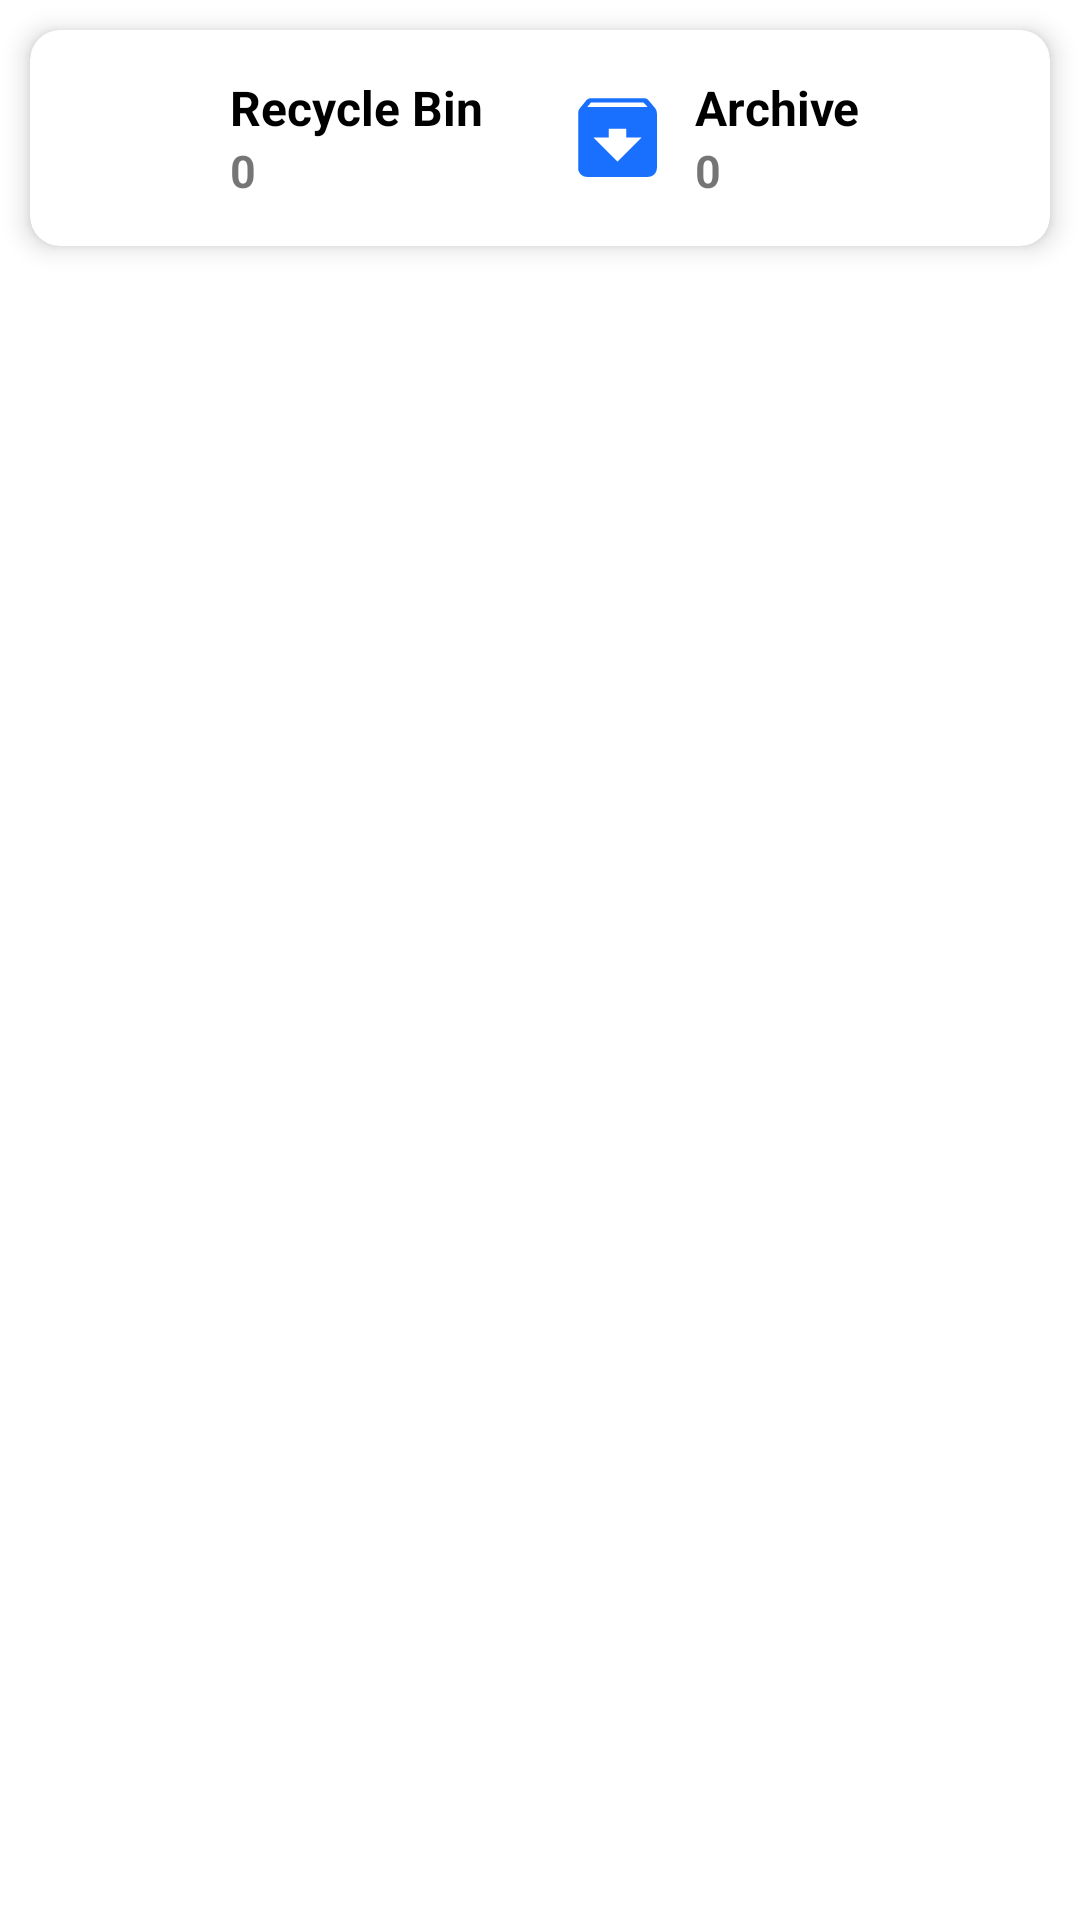

This screen was rendered from an Android layout file. Write that file and the resources it references.
<!-- AndroidManifest.xml: application theme Theme.CleanNoteApp -->
<!-- res/layout/settings_recycbin_archive.xml -->
<?xml version="1.0" encoding="utf-8"?>
<LinearLayout xmlns:android="http://schemas.android.com/apk/res/android"
    xmlns:card_view="http://schemas.android.com/apk/res-auto"
    xmlns:tools="http://schemas.android.com/tools"
    android:layout_width="match_parent"
    android:layout_height="wrap_content"
    android:orientation="vertical">

    <androidx.cardview.widget.CardView
        android:layout_width="match_parent"
        android:layout_height="wrap_content"
        android:layout_margin="10dp"
        card_view:cardBackgroundColor="@color/white"
        card_view:cardCornerRadius="10dp"
        card_view:cardElevation="5dp">

        <LinearLayout
            android:layout_width="match_parent"
            android:layout_height="match_parent"
            android:baselineAligned="false"
            android:gravity="center"
            android:orientation="horizontal"
            android:padding="15dp">

            <LinearLayout
                android:id="@+id/recycle_bin"
                android:layout_width="0dp"
                android:layout_height="wrap_content"
                android:layout_weight="1"
                android:baselineAligned="false"
                android:gravity="center"
                android:orientation="horizontal">

                <LinearLayout
                    android:layout_width="0dp"
                    android:layout_height="wrap_content"
                    android:layout_weight="0.5"
                    android:gravity="center"
                    android:orientation="vertical"
                    tools:ignore="NestedWeights">

                    <ImageView
                        android:layout_width="35dp"
                        android:layout_height="35dp"
                        android:contentDescription="@string/todo"
                        android:src="@drawable/ic_baseline_delete_24" />
                </LinearLayout>

                <LinearLayout
                    android:layout_width="0dp"
                    android:layout_height="wrap_content"
                    android:layout_weight="1"
                    android:orientation="vertical">

                    <TextView
                        android:layout_width="wrap_content"
                        android:layout_height="wrap_content"
                        android:text="@string/recycle_bin"
                        android:textColor="@color/black"
                        android:textSize="16sp"
                        android:textStyle="bold" />

                    <TextView
                        android:id="@+id/bin"
                        android:layout_width="wrap_content"
                        android:layout_height="wrap_content"
                        android:text="@string/zero"
                        android:textSize="15sp"
                        android:textStyle="bold" />
                </LinearLayout>

            </LinearLayout>

            <LinearLayout
                android:id="@+id/recycle_archive"
                android:layout_width="0dp"
                android:layout_height="wrap_content"
                android:layout_weight="1"
                android:baselineAligned="false"
                android:gravity="center"
                android:orientation="horizontal">

                <LinearLayout
                    android:layout_width="0dp"
                    android:layout_height="wrap_content"
                    android:layout_weight="0.5"
                    android:gravity="center"
                    android:orientation="vertical"
                    tools:ignore="NestedWeights">

                    <ImageView
                        android:layout_width="35dp"
                        android:layout_height="35dp"
                        android:contentDescription="@string/todo"
                        android:src="@drawable/ic_baseline_archive_24" />
                </LinearLayout>

                <LinearLayout
                    android:layout_width="0dp"
                    android:layout_height="wrap_content"
                    android:layout_weight="1"
                    android:orientation="vertical">

                    <TextView
                        android:layout_width="wrap_content"
                        android:layout_height="wrap_content"
                        android:text="@string/archive"
                        android:textColor="@color/black"
                        android:textSize="16sp"
                        android:textStyle="bold" />

                    <TextView
                        android:id="@+id/archive"
                        android:layout_width="wrap_content"
                        android:layout_height="wrap_content"
                        android:text="@string/zero"
                        android:textSize="15sp"
                        android:textStyle="bold" />
                </LinearLayout>
            </LinearLayout>

        </LinearLayout>

    </androidx.cardview.widget.CardView>

</LinearLayout>
<!-- resources referenced by this layout -->
<resources>
  <color name="black">#FF000000</color>
  <color name="white">#FFFFFFFF</color>
  <!-- drawable ic_baseline_archive_24 (drawable) -->
  <vector android:height="24dp" android:tint="@color/blue"
      android:viewportHeight="24" android:viewportWidth="24"
      android:width="24dp" xmlns:android="http://schemas.android.com/apk/res/android">
      <path android:fillColor="@android:color/white" android:pathData="M20.54,5.23l-1.39,-1.68C18.88,3.21 18.47,3 18,3H6c-0.47,0 -0.88,0.21 -1.16,0.55L3.46,5.23C3.17,5.57 3,6.02 3,6.5V19c0,1.1 0.9,2 2,2h14c1.1,0 2,-0.9 2,-2V6.5c0,-0.48 -0.17,-0.93 -0.46,-1.27zM12,17.5L6.5,12H10v-2h4v2h3.5L12,17.5zM5.12,5l0.81,-1h12l0.94,1H5.12z"/>
  </vector>
  <string name="archive">Archive</string>
  <string name="recycle_bin">Recycle Bin</string>
  <string name="todo">TODO</string>
  <string name="zero">0</string>
  <style name="Theme.CleanNoteApp" parent="Theme.MaterialComponents.DayNight.NoActionBar">
          
          <item name="colorPrimary">@color/white</item>
          <item name="colorPrimaryVariant">@color/white</item>
          <item name="colorOnPrimary">@color/black</item>
          
          <item name="colorSecondary">@color/color_three_primary</item>
          <item name="colorSecondaryVariant">@color/teal_700</item>
          <item name="colorOnSecondary">@color/white</item>
          <item name="android:windowLightStatusBar">true</item>
          
          
          <item name="android:statusBarColor">?attr/colorPrimaryVariant</item>
          
          <item name="bottomSheetDialogTheme">@style/AppBottomSheetDialogTheme</item>
          <item name="actionOverflowMenuStyle">@style/OverflowMenu</item>
      </style>
  <color name="blue">#1970ff</color>
  <color name="color_three_primary">#1970ff</color>
  <color name="teal_700">#FF018786</color>
  <style name="AppBottomSheetDialogTheme" parent="Theme.Design.Light.BottomSheetDialog">
          <item name="bottomSheetStyle">@style/AppModalStyle</item>
      </style>
  <style name="OverflowMenu" parent="Widget.AppCompat.PopupMenu.Overflow">
          <item name="android:overlapAnchor">false</item>
          <item name="android:dropDownVerticalOffset">4dp</item>
      </style>
  <style name="AppModalStyle" parent="Widget.Design.BottomSheet.Modal">
          <item name="android:background">@drawable/rounded_dialog</item>
      </style>
</resources>
